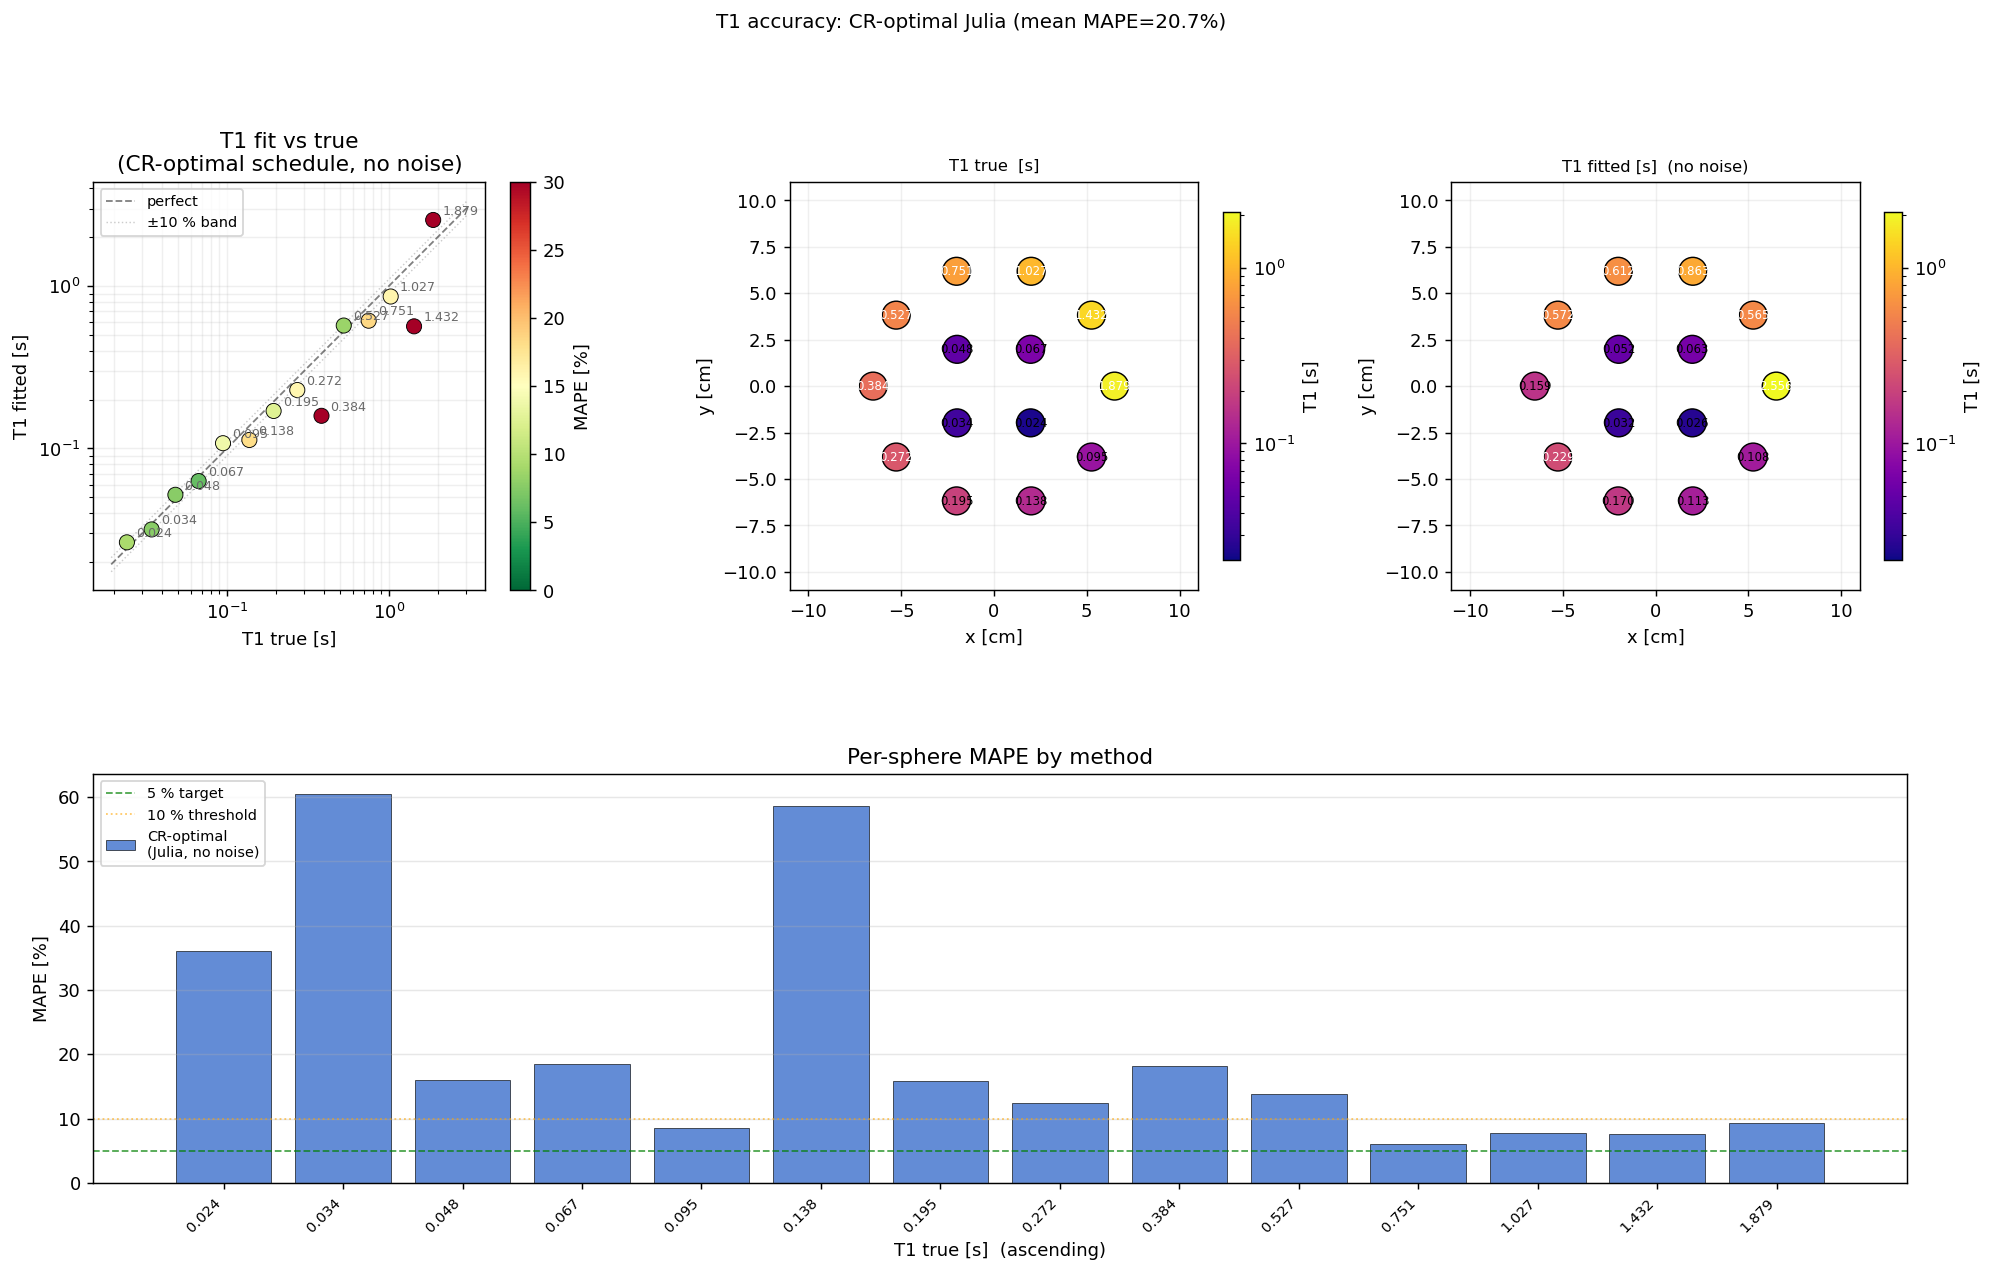

The data file committed next to this chart (first rows):
label, T1_true_s, T1_fit_s, T1_sigma_s, M0_fit, mape_pct, cx_m, cy_m
T1_1, 1.879, 2.556, 0.0, 19.04, 36.05, 0.065, 0.0
T1_2, 1.432, 0.5654, 0.0, 3.741, 60.52, 0.05259, 0.03821
T1_3, 1.027, 0.863, 0.0, 6.781, 15.97, 0.02009, 0.06182
T1_4, 0.7513, 0.6125, 0.0, 5.998, 18.48, -0.02009, 0.06182
T1_5, 0.527, 0.5719, 0.0, 9.972, 8.519, -0.05259, 0.03821
T1_6, 0.3841, 0.159, 0.0, 5.774, 58.61, -0.065, 7.960204194457795e-18
T1_7, 0.2723, 0.2292, 0.0, 7.629, 15.83, -0.05259, -0.03821
T1_8, 0.1945, 0.1703, 0.0, 7.838, 12.46, -0.02009, -0.06182
T1_9, 0.1378, 0.1128, 0.0, 7.625, 18.12, 0.02009, -0.06182
T1_10, 0.0947, 0.1078, 0.0, 7.417, 13.81, 0.05259, -0.03821
T1_11, 0.067, 0.06298, 0.0, 6.709, 5.994, 0.0198, 0.0198
T1_12, 0.04814, 0.05186, 0.0, 5.793, 7.729, -0.0198, 0.0198
T1_13, 0.03435, 0.03172, 0.0, 4.978, 7.646, -0.0198, -0.0198
T1_14, 0.02416, 0.02642, 0.0, 3.601, 9.36, 0.0198, -0.0198
